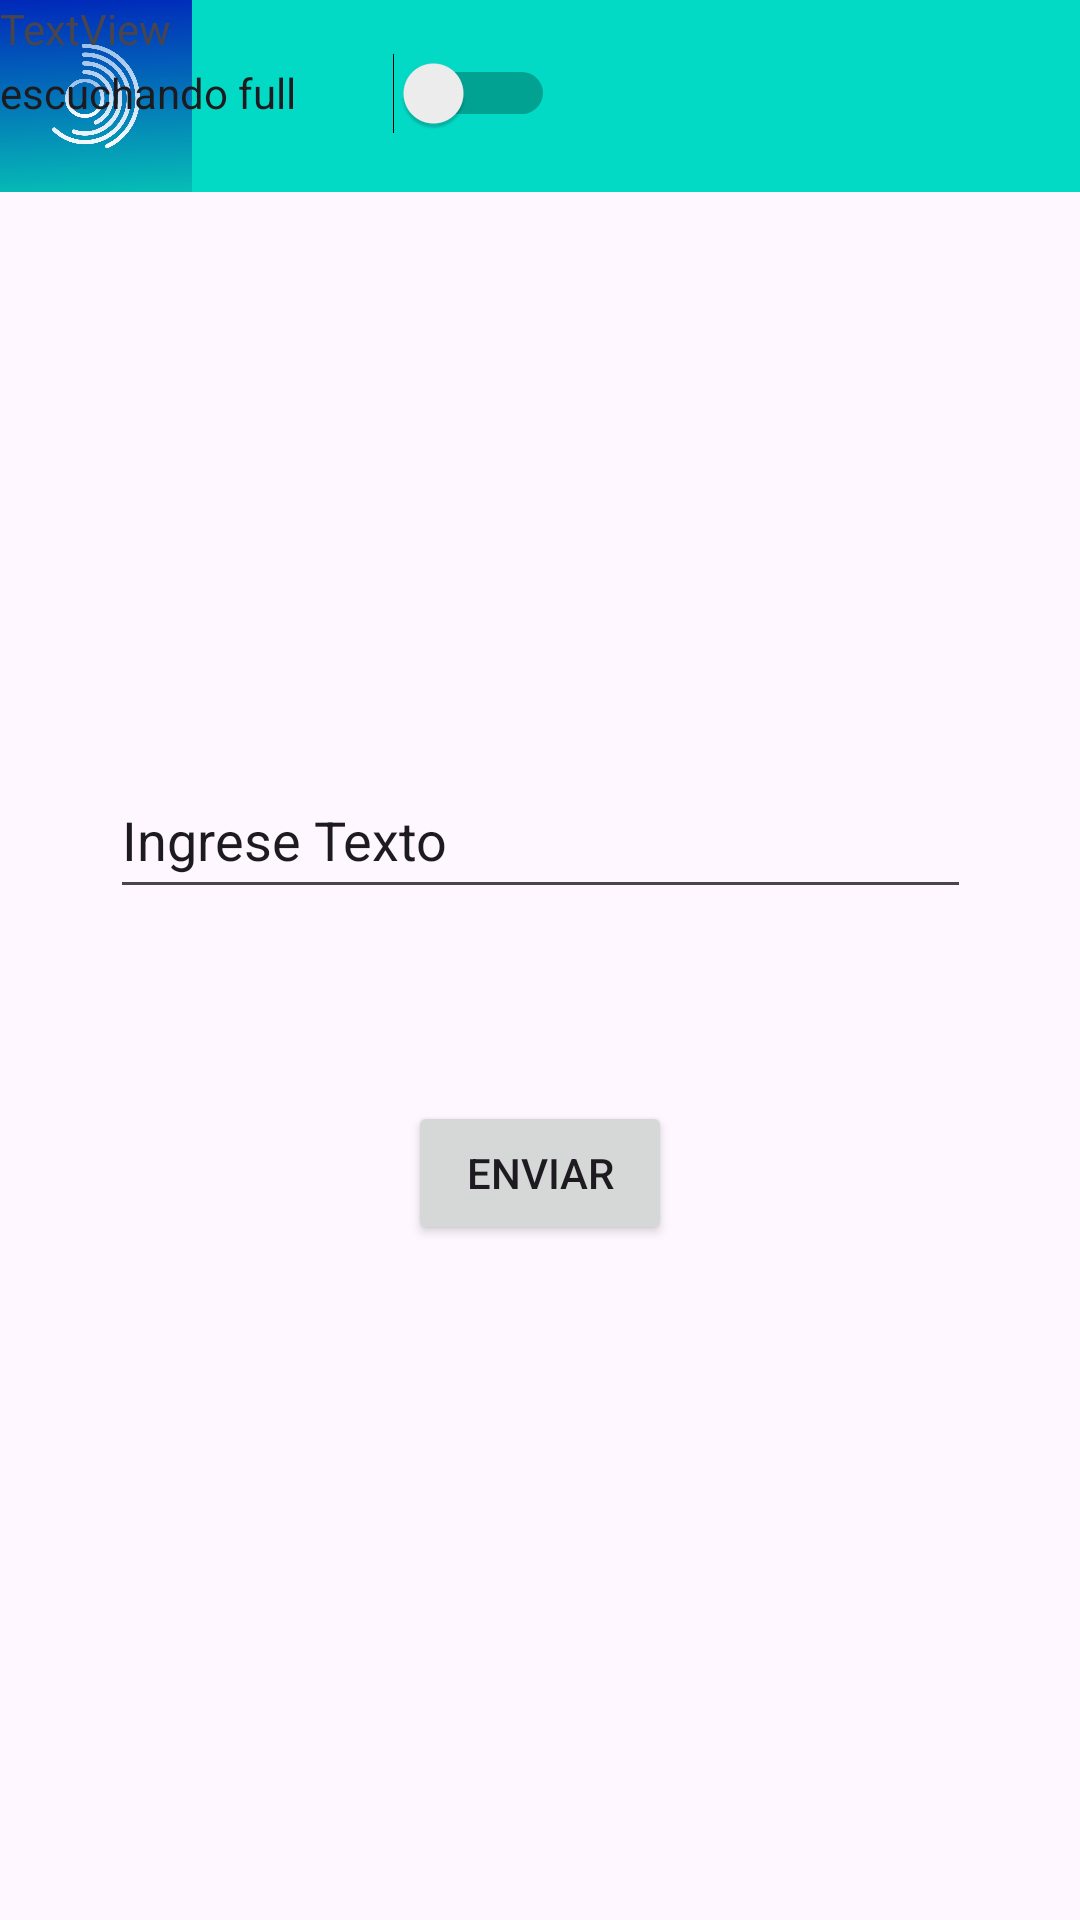

Here is an Android app screen rendered from its layout file. Give the layout XML and the strings, colors and styles it references.
<!-- AndroidManifest.xml: application theme Theme.TP_2_M3_2C_2024 -->
<!-- res/layout/activity_main.xml -->
<?xml version="1.0" encoding="utf-8"?>
<androidx.constraintlayout.widget.ConstraintLayout xmlns:android="http://schemas.android.com/apk/res/android"
    xmlns:app="http://schemas.android.com/apk/res-auto"
    xmlns:tools="http://schemas.android.com/tools"
    android:id="@+id/main"
    android:layout_width="match_parent"
    android:layout_height="match_parent"
    tools:context=".MainActivity">
    <include
        android:id="@+id/mytoolbar"
        layout="@layout/toolbar"/>


    <ImageView
        android:id="@+id/imageView"
        android:layout_width="64dp"
        android:layout_height="64dp"
        app:layout_constraintBottom_toBottomOf="parent"
        app:layout_constraintEnd_toEndOf="parent"
        app:layout_constraintHorizontal_bias="0.0"
        app:layout_constraintStart_toStartOf="parent"
        app:layout_constraintTop_toTopOf="parent"
        app:layout_constraintVertical_bias="0.0"
        app:srcCompat="@drawable/logo_solo_fondo_oscuro_2" />

    <Button
        android:id="@+id/button"
        android:layout_width="wrap_content"
        android:layout_height="wrap_content"
        android:text="Enviar"
        app:layout_constraintBottom_toBottomOf="parent"
        app:layout_constraintEnd_toEndOf="parent"
        app:layout_constraintStart_toStartOf="parent"
        app:layout_constraintTop_toTopOf="parent"
        app:layout_constraintVertical_bias="0.62" />

    <EditText
        android:id="@+id/editTextText"
        android:layout_width="287dp"
        android:layout_height="49dp"
        android:ems="10"
        android:inputType="text"
        android:text="Ingrese Texto"
        app:layout_constraintBottom_toTopOf="@+id/button"
        app:layout_constraintEnd_toEndOf="parent"
        app:layout_constraintStart_toStartOf="parent"
        app:layout_constraintTop_toTopOf="parent"
        app:layout_constraintVertical_bias="0.799" />

    <Switch
        android:id="@+id/swt_modo"
        android:layout_width="185dp"
        android:layout_height="62dp"
        android:text="escuchando full"
        tools:layout_editor_absoluteX="133dp"
        tools:layout_editor_absoluteY="521dp" />

    <TextView
        android:id="@+id/textView2"
        android:layout_width="wrap_content"
        android:layout_height="wrap_content"
        android:text="TextView"
        tools:layout_editor_absoluteX="172dp"
        tools:layout_editor_absoluteY="618dp" />

</androidx.constraintlayout.widget.ConstraintLayout>
<!-- res/layout/toolbar.xml (included above) -->
<?xml version="1.0" encoding="utf-8"?>
<androidx.appcompat.widget.Toolbar xmlns:android="http://schemas.android.com/apk/res/android"
    android:layout_width="match_parent"
    android:layout_height="wrap_content"

    android:background="@color/design_default_color_secondary"


        >
</androidx.appcompat.widget.Toolbar>
<!-- resources referenced by this layout -->
<resources>
  <!-- drawable logo_solo_fondo_oscuro_2: png bitmap (drawable, 72937 bytes) -->
  <style name="Theme.TP_2_M3_2C_2024" parent="Base.Theme.TP_2_M3_2C_2024" />
  <style name="Base.Theme.TP_2_M3_2C_2024" parent="Theme.Material3.DayNight.NoActionBar">
          
          
      </style>
</resources>
